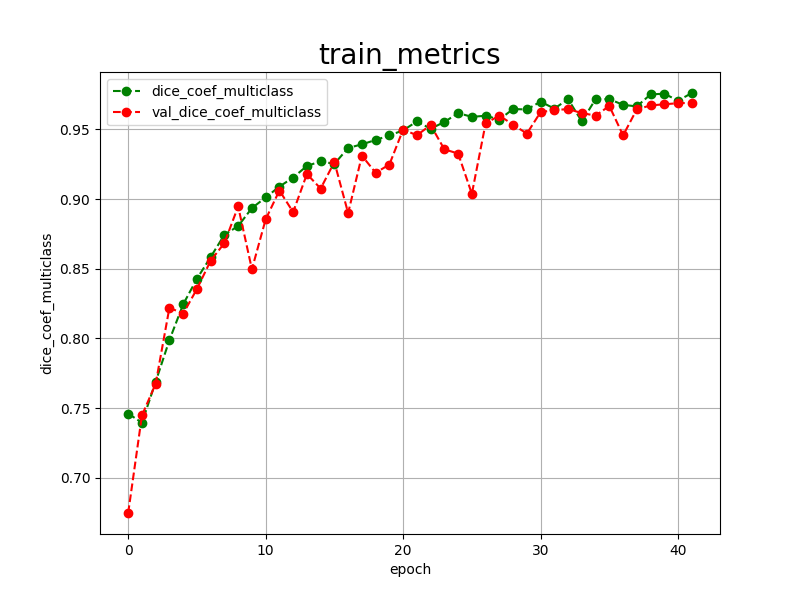

The data file committed next to this chart (first rows):
epoch, dice_coef_multiclass, val_dice_coef_multiclass, 
0, 0.7462, 0.6749
1, 0.7396, 0.7448
2, 0.7690, 0.7676
3, 0.7989, 0.8221
4, 0.8245, 0.8178
5, 0.8428, 0.8355
6, 0.8584, 0.8558
7, 0.8744, 0.8684
8, 0.8806, 0.8947
9, 0.8935, 0.8496
10, 0.9011, 0.8854
11, 0.9089, 0.9061
12, 0.9154, 0.8906
13, 0.9237, 0.9179
14, 0.9270, 0.9075
15, 0.9252, 0.9265
16, 0.9366, 0.8899
17, 0.9392, 0.9311
18, 0.9423, 0.9188
19, 0.9456, 0.9247
20, 0.9492, 0.9498
21, 0.9556, 0.9457
22, 0.9504, 0.9530
23, 0.9552, 0.9356
24, 0.9616, 0.9326
25, 0.9589, 0.9037
26, 0.9597, 0.9542
27, 0.9570, 0.9598
28, 0.9645, 0.9533
29, 0.9642, 0.9469
30, 0.9698, 0.9623
31, 0.9648, 0.9637
32, 0.9716, 0.9645
33, 0.9556, 0.9616
34, 0.9716, 0.9598
35, 0.9716, 0.9667
36, 0.9675, 0.9456
37, 0.9664, 0.9643
38, 0.9750, 0.9671
39, 0.9755, 0.9679
40, 0.9705, 0.9687
41, 0.9760, 0.9689
